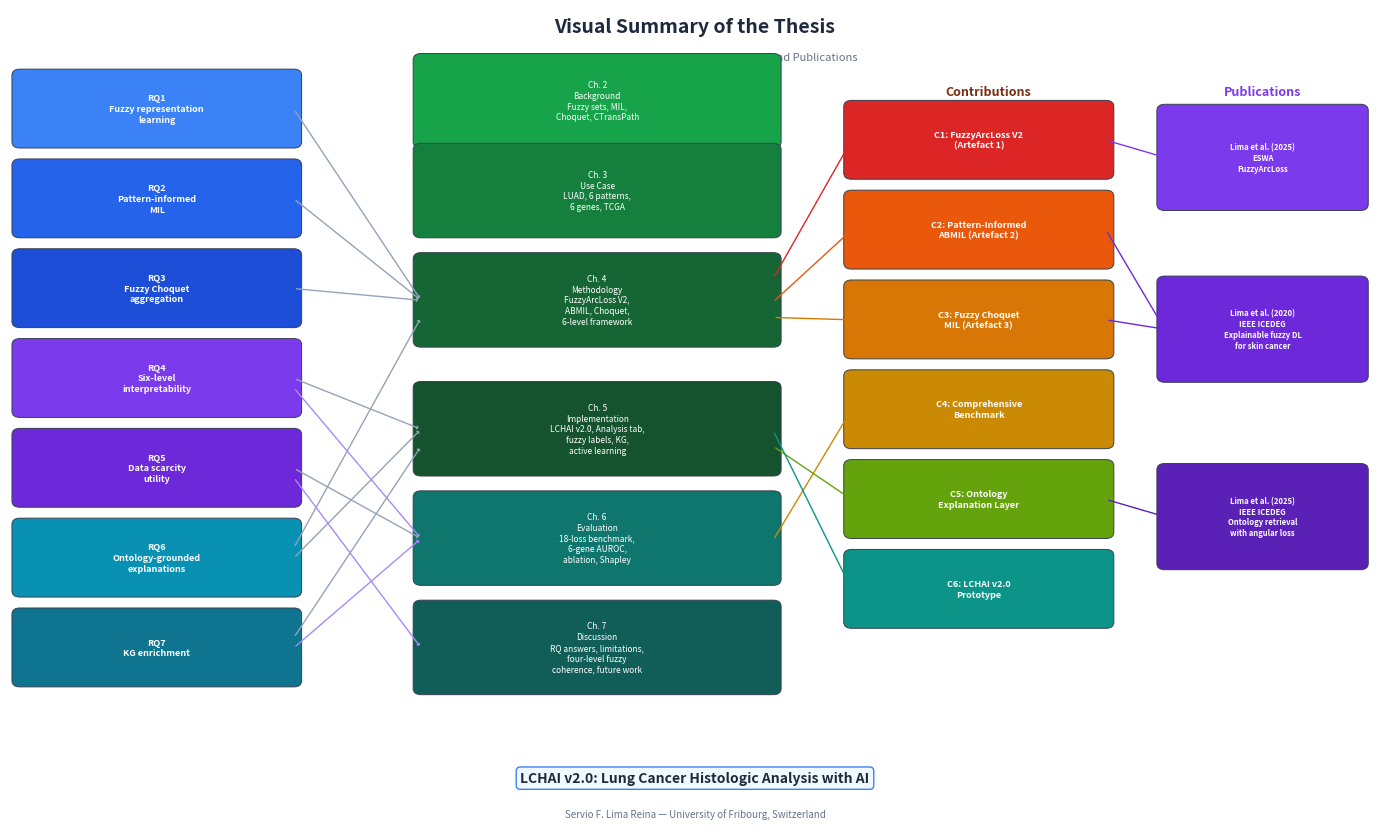

Recreate this plot in Python. (Note: this script raises an exception after producing the figure.)
"""Generate visual summary diagram for Chapter 1: RQs -> Chapters -> Publications."""
import matplotlib.pyplot as plt
import matplotlib.patches as mpatches
import os

OUT = r"D:\Dropbox\PHD\THESIS\SLIMA_Thesis_Research_ver_2026_rev_9\chapters\figures\thesis_visual_summary.png"


def box(ax, x, y, w, h, text, color, textcolor="white", fontsize=7, bold=False):
    rect = mpatches.FancyBboxPatch(
        (x, y), w, h, boxstyle="round,pad=0.08", facecolor=color,
        edgecolor="#374151", linewidth=0.7, zorder=3)
    ax.add_patch(rect)
    weight = "bold" if bold else "normal"
    ax.text(x + w/2, y + h/2, text, ha="center", va="center",
            fontsize=fontsize, color=textcolor, weight=weight, zorder=4,
            linespacing=1.25)


def arrow(ax, x1, y1, x2, y2, color="#94a3b8", lw=1.0):
    ax.annotate("", xy=(x2, y2), xytext=(x1, y1),
                arrowprops=dict(arrowstyle="->,head_width=0.1,head_length=0.06",
                                color=color, lw=lw))


fig, ax = plt.subplots(figsize=(14, 8.5))
ax.set_xlim(0, 14)
ax.set_ylim(0, 10.5)
ax.axis("off")

# ─── Title ───
ax.text(7, 10.2, "Visual Summary of the Thesis",
        ha="center", fontsize=14, fontweight="bold", color="#1e293b")
ax.text(7, 9.85, "Research Questions, Chapters, Contributions, and Publications",
        ha="center", fontsize=8, color="#64748b", style="italic")

# ─── Column headers ───
ax.text(1.5, 9.4, "Research Questions", ha="center", fontsize=9,
        fontweight="bold", color="#1e40af")
ax.text(6.0, 9.4, "Chapters", ha="center", fontsize=9,
        fontweight="bold", color="#166534")
ax.text(10.0, 9.4, "Contributions", ha="center", fontsize=9,
        fontweight="bold", color="#7c2d12")
ax.text(12.8, 9.4, "Publications", ha="center", fontsize=9,
        fontweight="bold", color="#7c3aed")

# ─── Research Questions (left column) ───
rqs = [
    ("RQ1", "Fuzzy representation\nlearning", "#3b82f6"),
    ("RQ2", "Pattern-informed\nMIL", "#2563eb"),
    ("RQ3", "Fuzzy Choquet\naggregation", "#1d4ed8"),
    ("RQ4", "Six-level\ninterpretability", "#7c3aed"),
    ("RQ5", "Data scarcity\nutility", "#6d28d9"),
    ("RQ6", "Ontology-grounded\nexplanations", "#0891b2"),
    ("RQ7", "KG enrichment", "#0e7490"),
]

rq_positions = []
y_start = 8.8
for i, (rq_id, rq_text, color) in enumerate(rqs):
    y = y_start - i * 1.15
    box(ax, 0.1, y, 2.8, 0.85, f"{rq_id}\n{rq_text}", color, fontsize=6.5, bold=True)
    rq_positions.append((0.1, y, 2.8, 0.85))

# ─── Chapters (center column) ───
chapters = [
    ("Ch. 2\nBackground", "Fuzzy sets, MIL,\nChoquet, CTransPath", "#16a34a", 8.8),
    ("Ch. 3\nUse Case", "LUAD, 6 patterns,\n6 genes, TCGA", "#15803d", 7.65),
    ("Ch. 4\nMethodology", "FuzzyArcLoss V2,\nABMIL, Choquet,\n6-level framework", "#166534", 6.25),
    ("Ch. 5\nImplementation", "LCHAI v2.0, Analysis tab,\nfuzzy labels, KG,\nactive learning", "#14532d", 4.6),
    ("Ch. 6\nEvaluation", "18-loss benchmark,\n6-gene AUROC,\nablation, Shapley", "#0f766e", 3.2),
    ("Ch. 7\nDiscussion", "RQ answers, limitations,\nfour-level fuzzy\ncoherence, future work", "#115e59", 1.8),
]

ch_positions = []
for title, desc, color, y in chapters:
    box(ax, 4.2, y, 3.6, 1.05, f"{title}\n{desc}", color, fontsize=6, bold=False)
    ch_positions.append((4.2, y, 3.6, 1.05))

# ─── Contributions (right-center column) ───
contribs = [
    ("C1: FuzzyArcLoss V2\n(Artefact 1)", "#dc2626", 8.4),
    ("C2: Pattern-Informed\nABMIL (Artefact 2)", "#ea580c", 7.25),
    ("C3: Fuzzy Choquet\nMIL (Artefact 3)", "#d97706", 6.1),
    ("C4: Comprehensive\nBenchmark", "#ca8a04", 4.95),
    ("C5: Ontology\nExplanation Layer", "#65a30d", 3.8),
    ("C6: LCHAI v2.0\nPrototype", "#0d9488", 2.65),
]

for text, color, y in contribs:
    box(ax, 8.6, y, 2.6, 0.85, text, color, fontsize=6.5, bold=True)

# ─── Publications (far right column) ───
pubs = [
    ("Lima et al. (2025)\nESWA\nFuzzyArcLoss", "#7c3aed", 8.0),
    ("Lima et al. (2020)\nIEEE ICEDEG\nExplainable fuzzy DL\nfor skin cancer", "#6d28d9", 5.8),
    ("Lima et al. (2025)\nIEEE ICEDEG\nOntology retrieval\nwith angular loss", "#5b21b6", 3.4),
]

for text, color, y in pubs:
    box(ax, 11.8, y, 2.0, 1.2, text, color, fontsize=5.5, bold=True)

# ─── Arrows: RQs -> Chapters ───
# RQ1 -> Ch4
arrow(ax, 2.9, rq_positions[0][1]+0.42, 4.2, ch_positions[2][1]+0.52)
# RQ2 -> Ch4
arrow(ax, 2.9, rq_positions[1][1]+0.42, 4.2, ch_positions[2][1]+0.52)
# RQ3 -> Ch4
arrow(ax, 2.9, rq_positions[2][1]+0.42, 4.2, ch_positions[2][1]+0.52)
# RQ4 -> Ch5, Ch6
arrow(ax, 2.9, rq_positions[3][1]+0.42, 4.2, ch_positions[3][1]+0.52)
arrow(ax, 2.9, rq_positions[3][1]+0.30, 4.2, ch_positions[4][1]+0.52, "#a78bfa")
# RQ5 -> Ch6, Ch7
arrow(ax, 2.9, rq_positions[4][1]+0.42, 4.2, ch_positions[4][1]+0.52)
arrow(ax, 2.9, rq_positions[4][1]+0.30, 4.2, ch_positions[5][1]+0.52, "#a78bfa")
# RQ6 -> Ch4, Ch5
arrow(ax, 2.9, rq_positions[5][1]+0.55, 4.2, ch_positions[2][1]+0.30)
arrow(ax, 2.9, rq_positions[5][1]+0.42, 4.2, ch_positions[3][1]+0.52)
# RQ7 -> Ch5, Ch6
arrow(ax, 2.9, rq_positions[6][1]+0.55, 4.2, ch_positions[3][1]+0.30)
arrow(ax, 2.9, rq_positions[6][1]+0.42, 4.2, ch_positions[4][1]+0.52, "#a78bfa")

# ─── Arrows: Chapters -> Contributions ───
arrow(ax, 7.8, ch_positions[2][1]+0.8, 8.6, contribs[0][2]+0.42, "#dc2626")
arrow(ax, 7.8, ch_positions[2][1]+0.5, 8.6, contribs[1][2]+0.42, "#ea580c")
arrow(ax, 7.8, ch_positions[2][1]+0.3, 8.6, contribs[2][2]+0.42, "#d97706")
arrow(ax, 7.8, ch_positions[4][1]+0.5, 8.6, contribs[3][2]+0.42, "#ca8a04")
arrow(ax, 7.8, ch_positions[3][1]+0.3, 8.6, contribs[4][2]+0.42, "#65a30d")
arrow(ax, 7.8, ch_positions[3][1]+0.5, 8.6, contribs[5][2]+0.42, "#0d9488")

# ─── Arrows: Contributions -> Publications ───
arrow(ax, 11.2, contribs[0][2]+0.42, 11.8, pubs[0][2]+0.6, "#7c3aed")
arrow(ax, 11.2, contribs[1][2]+0.42, 11.8, pubs[1][2]+0.6, "#6d28d9")
arrow(ax, 11.2, contribs[2][2]+0.42, 11.8, pubs[1][2]+0.6, "#6d28d9")
arrow(ax, 11.2, contribs[4][2]+0.42, 11.8, pubs[2][2]+0.6, "#5b21b6")

# ─── Bottom: Thesis title ───
ax.text(7, 0.6, "LCHAI v2.0: Lung Cancer Histologic Analysis with AI",
        ha="center", fontsize=10, fontweight="bold", color="#1e293b",
        bbox=dict(boxstyle="round,pad=0.3", facecolor="#f0f9ff",
                  edgecolor="#3b82f6", linewidth=1))
ax.text(7, 0.15, "Servio F. Lima Reina — University of Fribourg, Switzerland",
        ha="center", fontsize=7, color="#64748b")

fig.tight_layout()
os.makedirs(os.path.dirname(OUT), exist_ok=True)
fig.savefig(OUT, dpi=300, bbox_inches="tight", facecolor="white")
plt.close(fig)
print(f"Saved: {OUT}")
